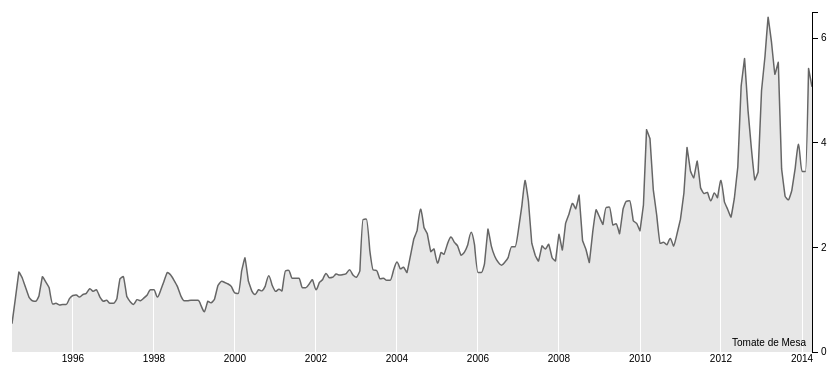
D3 v3 page, settled after 360 driven frames (6 s of simulated time); the page loaded 1 data file(s).



var margin = {top: 80, right: 80, bottom: 80, left: 80},
    width = 960 - margin.left - margin.right,
    height = 500 - margin.top - margin.bottom;

var parse = d3.time.format("%b %Y").parse;

// Scales and axes. Note the inverted domain for the y-scale: bigger is up!
var x = d3.time.scale().range([0, width]),
    y = d3.scale.linear().range([height, 0]),
    xAxis = d3.svg.axis().scale(x).tickSize(-height).tickSubdivide(true),
    yAxis = d3.svg.axis().scale(y).ticks(4).orient("right");

// An area generator, for the light fill.
var area = d3.svg.area()
    .interpolate("monotone")
    .x(function(d) { return x(d.date); })
    .y0(height)
    .y1(function(d) { return y(d.price); });

// A line generator, for the dark stroke.
var line = d3.svg.line()
    .interpolate("monotone")
    .x(function(d) { return x(d.date); })
    .y(function(d) { return y(d.price); });

d3.csv("readme.csv", type, function(error, data) {

  // Filter to one symbol; the S&P 500.
  var values = data.filter(function(d) {
    return d.symbol == "Tomate de Mesa";
  });

  // Compute the minimum and maximum date, and the maximum price.
  x.domain([values[0].date, values[values.length - 1].date]);
  y.domain([0, d3.max(values, function(d) { return d.price; })]).nice();

  // Add an SVG element with the desired dimensions and margin.
  var svg = d3.select("body").append("svg")
      .attr("width", width + margin.left + margin.right)
      .attr("height", height + margin.top + margin.bottom)
    .append("g")
      .attr("transform", "translate(" + margin.left + "," + margin.top + ")")
      .on("click", click);

  // Add the clip path.
  svg.append("clipPath")
      .attr("id", "clip")
    .append("rect")
      .attr("width", width)
      .attr("height", height);

  // Add the area path.
  svg.append("path")
      .attr("class", "area")
      .attr("clip-path", "url(#clip)")
      .attr("d", area(values));

  // Add the x-axis.
  svg.append("g")
      .attr("class", "x axis")
      .attr("transform", "translate(0," + height + ")")
      .call(xAxis);

  // Add the y-axis.
  svg.append("g")
      .attr("class", "y axis")
      .attr("transform", "translate(" + width + ",0)")
      .call(yAxis);

  // Add the line path.
  svg.append("path")
      .attr("class", "line")
      .attr("clip-path", "url(#clip)")
      .attr("d", line(values));

  // Add a small label for the symbol name.
  svg.append("text")
      .attr("x", width - 6)
      .attr("y", height - 6)
      .style("text-anchor", "end")
      .text(values[0].symbol);

  // On click, update the x-axis.
  function click() {
    var n = values.length - 1,
        i = Math.floor(Math.random() * n / 2),
        j = i + Math.floor(Math.random() * n / 2) + 1;
    x.domain([values[i].date, values[j].date]);
    var t = svg.transition().duration(750);
    t.select(".x.axis").call(xAxis);
    t.select(".area").attr("d", area(values));
    t.select(".line").attr("d", line(values));
  }
});

// Parse dates and numbers. We assume values are sorted by date.
function type(d) {
  d.date = parse(d.date);
  d.price = +d.price;
  return d;
}



### data: readme.csv
symbol, date, price
Tomate de Mesa, Jul 1994, 0.54
Tomate de Mesa, Aug 1994, 1.03
Tomate de Mesa, Sep 1994, 1.53
Tomate de Mesa, Oct 1994, 1.42
Tomate de Mesa, Nov 1994, 1.23
Tomate de Mesa, Dec 1994, 1.05
Tomate de Mesa, Jan 1995, 0.98
Tomate de Mesa, Feb 1995, 0.97
Tomate de Mesa, Mar 1995, 1.07
Tomate de Mesa, Apr 1995, 1.44
Tomate de Mesa, May 1995, 1.34
Tomate de Mesa, Jun 1995, 1.23
Tomate de Mesa, Jul 1995, 0.92
Tomate de Mesa, Aug 1995, 0.93
Tomate de Mesa, Sep 1995, 0.9
Tomate de Mesa, Oct 1995, 0.91
Tomate de Mesa, Nov 1995, 0.91
Tomate de Mesa, Dec 1995, 1.02
Tomate de Mesa, Jan 1996, 1.08
Tomate de Mesa, Feb 1996, 1.09
Tomate de Mesa, Mar 1996, 1.05
Tomate de Mesa, Apr 1996, 1.1
Tomate de Mesa, May 1996, 1.12
Tomate de Mesa, Jun 1996, 1.21
Tomate de Mesa, Jul 1996, 1.16
Tomate de Mesa, Aug 1996, 1.19
Tomate de Mesa, Sep 1996, 1.05
Tomate de Mesa, Oct 1996, 0.97
Tomate de Mesa, Nov 1996, 0.99
Tomate de Mesa, Dec 1996, 0.93
Tomate de Mesa, Jan 1997, 0.93
Tomate de Mesa, Feb 1997, 1.02
Tomate de Mesa, Mar 1997, 1.4
Tomate de Mesa, Apr 1997, 1.44
Tomate de Mesa, May 1997, 1.06
Tomate de Mesa, Jun 1997, 0.96
Tomate de Mesa, Jul 1997, 0.91
Tomate de Mesa, Aug 1997, 1
Tomate de Mesa, Sep 1997, 0.98
Tomate de Mesa, Oct 1997, 1.03
Tomate de Mesa, Nov 1997, 1.09
Tomate de Mesa, Dec 1997, 1.19
Tomate de Mesa, Jan 1998, 1.19
Tomate de Mesa, Feb 1998, 1.05
Tomate de Mesa, Mar 1998, 1.17
Tomate de Mesa, Apr 1998, 1.35
Tomate de Mesa, May 1998, 1.52
Tomate de Mesa, Jun 1998, 1.47
Tomate de Mesa, Jul 1998, 1.37
Tomate de Mesa, Aug 1998, 1.25
Tomate de Mesa, Sep 1998, 1.07
Tomate de Mesa, Oct 1998, 0.98
Tomate de Mesa, Nov 1998, 0.98
Tomate de Mesa, Dec 1998, 0.99
Tomate de Mesa, Feb 1999, 0.99
Tomate de Mesa, Mar 1999, 0.89
Tomate de Mesa, Apr 1999, 0.77
Tomate de Mesa, May 1999, 0.97
Tomate de Mesa, Jun 1999, 0.94
Tomate de Mesa, Jul 1999, 1.01
... 177 more rows